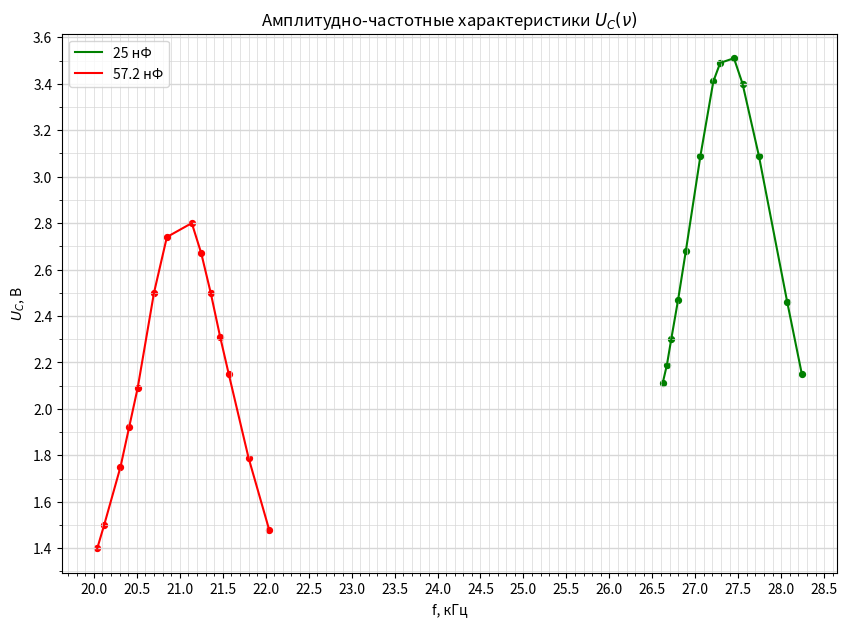

Write Python code to recreate this figure.
import numpy as np
import matplotlib.pyplot as plt
from matplotlib.ticker import MultipleLocator

plt.figure(figsize=(10,7))  #Размер изображения
plt.title(r'Амплитудно-частотные характеристики $U_C(\nu)$') # Заголовок

x1 = [26.62,	26.67,	26.72,	26.8,	26.89,	27.06,	27.21,	27.29,	27.45,	27.55,	27.74,	28.07,	28.24] # Координата x
y1 = [2.11,	2.19,	2.3,	2.47,	2.68,	3.09,	3.41,	3.49,	3.51,	3.4,	3.09,	2.46,	2.15] # Координата y

x2 = [20.04,	20.12,	20.31,	20.41,	20.51,	20.7,	20.85,	21.14,	21.25,	21.36,	21.47,	21.57,	21.8,	22.04]
y2 = [1.4,	1.5,	1.75,	1.92,	2.09,	2.5,	2.74,	2.8,	2.67,	2.5,	2.31,	2.15,	1.79,	1.48]

plt.scatter(x1, y1, s=18, c='green')  # Экспериментальные точки на графике.
plt.scatter(x2, y2, s=18, c='red')  # Экспериментальные точки на графике

plt.xlabel('f, кГц') # Подпись абсцисс
plt.ylabel(r'$U_C$, В') # Подпись ординат

line1, = plt.plot(x1, y1, label='25 нФ', c='green')
line2, = plt.plot(x2, y2, label='57.2 нФ', c='red')

DP = 2
ax = plt.gca()
ax.legend(handles=[line1, line2])

## Характеристики сетки

ax.yaxis.set_minor_locator(MultipleLocator(0.1))
ax.yaxis.set_major_locator(MultipleLocator(0.2))
ax.xaxis.set_minor_locator(MultipleLocator(0.1))
ax.xaxis.set_major_locator(MultipleLocator(0.5))
ax.yaxis.grid(True,'major',linewidth=2/DP,linestyle='-',color='#d7d7d7')
ax.xaxis.grid(True,'minor',linewidth=1/DP,linestyle='-',color='#d7d7d7')
ax.yaxis.grid(True,'minor',linewidth=1/DP,linestyle='-',color='#d7d7d7')
ax.xaxis.grid(True,'major',linewidth=1/DP,linestyle='-',color='#d7d7d7',zorder=0)

plt.savefig('a_ch_h_1')